Run: headless pygame with SDL's dummy video driver; simulated clock (each Clock.tick advances the game by its frame time, no real sleeping); random seed 0; keys injected as events and as key.get_pressed() state; no mouse input.
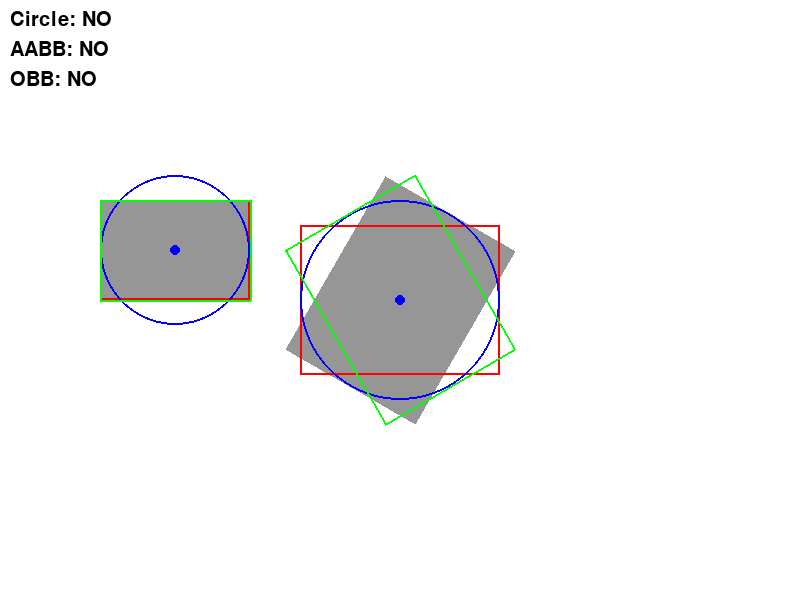
Frame 1 of 4 · flips 1–60 · no input
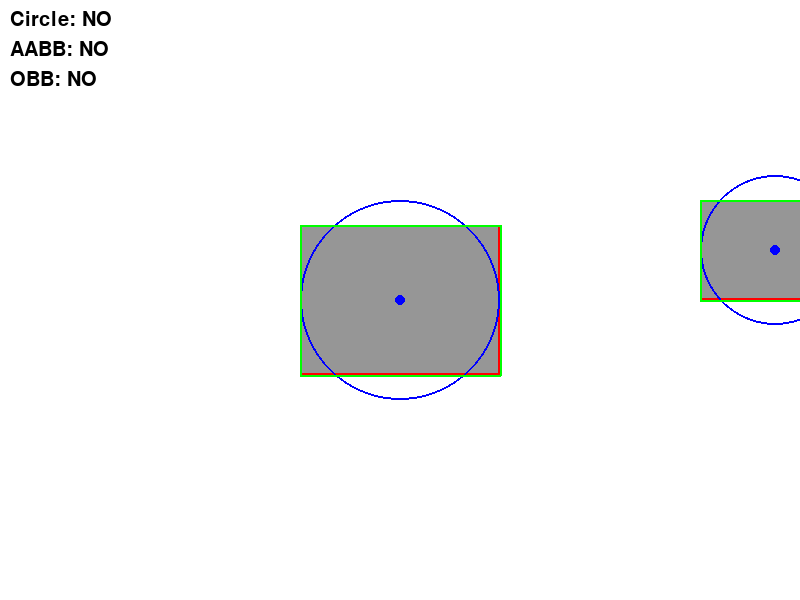
Frame 2 of 4 · flips 61–180 · tapped SPACE, RETURN · held RIGHT (→), D
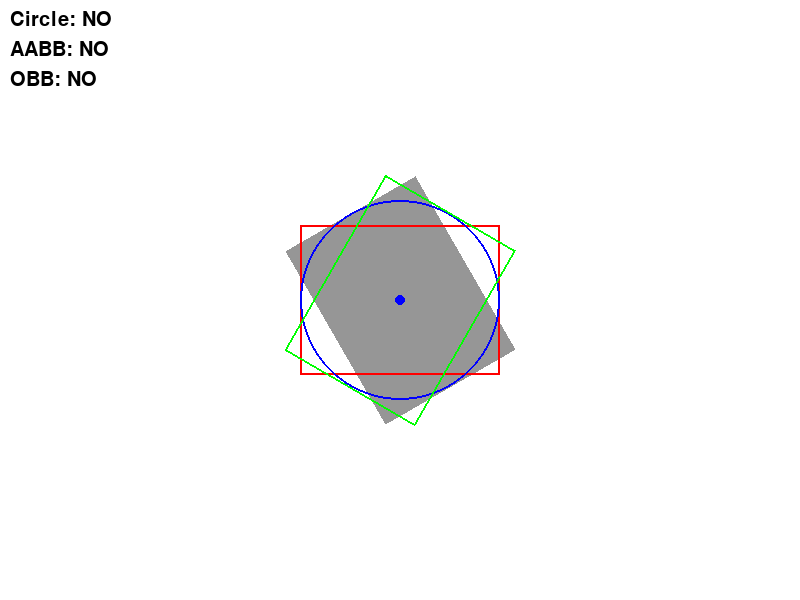
Frame 3 of 4 · flips 181–300 · held DOWN (↓), S
Frame 4 of 4 · flips 301–420 · held LEFT (←), A, UP (↑), W · screen same as frame 1, image omitted

The pygame program that drew these frames:

import pygame
import sys
import math

# Pygame 초기화
pygame.init()

# 창 생성
screen = pygame.display.set_mode((800, 600))
pygame.display.set_caption("충돌 비교 (Circle / AABB / OBB)")

# FPS
clock = pygame.time.Clock()
FPS = 60

# 폰트
font = pygame.font.SysFont(None, 30)

# 색상
WHITE = (255, 255, 255)
RED_BG = (255, 0, 0)
GRAY = (150, 150, 150)
RED = (255, 0, 0)
BLUE = (0, 0, 255)
GREEN = (0, 255, 0)
BLACK = (0, 0, 0)

# 오브젝트
rect1 = pygame.Rect(100, 200, 150, 100)
rect2 = pygame.Rect(0, 0, 200, 150)
rect2.center = (400, 300)

rect2_surf = pygame.Surface((200, 150), pygame.SRCALPHA)
rect2_surf.fill(GRAY)

angle = 0
speed = 5

# ------------------------
# OBB 계산
# ------------------------
def get_obb_points(center, w, h, angle):
    cx, cy = center
    rad = math.radians(angle)
    cos_a = math.cos(rad)
    sin_a = math.sin(rad)

    hw, hh = w/2, h/2
    pts = [(-hw,-hh),(hw,-hh),(hw,hh),(-hw,hh)]

    result = []
    for x,y in pts:
        rx = x*cos_a - y*sin_a
        ry = x*sin_a + y*cos_a
        result.append((cx+rx, cy+ry))
    return result

def get_aabb_points(rect):
    return [rect.topleft, rect.topright, rect.bottomright, rect.bottomleft]

# ------------------------
# SAT
# ------------------------
def normalize(v):
    l = math.hypot(v[0], v[1])
    return (v[0]/l, v[1]/l)

def project(points, axis):
    dots = [p[0]*axis[0] + p[1]*axis[1] for p in points]
    return min(dots), max(dots)

def sat_collision(obb1, obb2):
    axes = []
    for obb in [obb1, obb2]:
        for i in range(4):
            p1 = obb[i]
            p2 = obb[(i+1)%4]
            edge = (p2[0]-p1[0], p2[1]-p1[1])
            axis = normalize((-edge[1], edge[0]))
            axes.append(axis)

    for axis in axes:
        min1,max1 = project(obb1, axis)
        min2,max2 = project(obb2, axis)
        if max1 < min2 or max2 < min1:
            return False
    return True

# ------------------------
# 메인 루프
# ------------------------
running = True
while running:
    clock.tick(FPS)

    for event in pygame.event.get():
        if event.type == pygame.QUIT:
            running = False

    # 이동
    keys = pygame.key.get_pressed()
    if keys[pygame.K_LEFT]: rect1.x -= speed
    if keys[pygame.K_RIGHT]: rect1.x += speed
    if keys[pygame.K_UP]: rect1.y -= speed
    if keys[pygame.K_DOWN]: rect1.y += speed

    # 회전
    angle += 5 if keys[pygame.K_z] else 1

    # 회전 이미지
    rotated_surf = pygame.transform.rotate(rect2_surf, angle)
    rotated_rect = rotated_surf.get_rect(center=rect2.center)

    # 중심 / 반지름
    c1 = rect1.center
    c2 = rect2.center
    r1 = rect1.width // 2
    r2 = rect2.width // 2

    # 🔵 Circle 충돌
    dx = c1[0] - c2[0]
    dy = c1[1] - c2[1]
    dist = math.sqrt(dx*dx + dy*dy)
    circle_hit = dist <= (r1 + r2)

    # 🔴 AABB 충돌
    aabb_hit = rect1.colliderect(rect2)

    # 🟢 OBB 충돌 (SAT)
    obb1 = get_aabb_points(rect1)
    obb2 = get_obb_points(rect2.center, rect2.width, rect2.height, angle)
    obb_hit = sat_collision(obb1, obb2)

    # 배경 (OBB 기준)
    screen.fill(RED_BG if obb_hit else WHITE)

    # 그리기
    pygame.draw.rect(screen, GRAY, rect1)
    screen.blit(rotated_surf, rotated_rect)

    pygame.draw.rect(screen, RED, rect1, 2)
    pygame.draw.rect(screen, RED, rect2, 2)

    pygame.draw.circle(screen, BLUE, c1, r1, 2)
    pygame.draw.circle(screen, BLUE, c2, r2, 2)

    pygame.draw.circle(screen, BLUE, c1, 5)
    pygame.draw.circle(screen, BLUE, c2, 5)

    pygame.draw.polygon(screen, GREEN, obb1, 2)
    pygame.draw.polygon(screen, GREEN, obb2, 2)

    # ------------------------
    # 🔥 텍스트 표시
    # ------------------------
    text1 = font.render(f"Circle: {'HIT' if circle_hit else 'NO'}", True, BLACK)
    text2 = font.render(f"AABB: {'HIT' if aabb_hit else 'NO'}", True, BLACK)
    text3 = font.render(f"OBB: {'HIT' if obb_hit else 'NO'}", True, BLACK)

    screen.blit(text1, (10, 10))
    screen.blit(text2, (10, 40))
    screen.blit(text3, (10, 70))

    pygame.display.flip()

pygame.quit()
sys.exit()
